Image classification data set "dataset" (James7803/CS-4641-Group-130 on GitHub). Class labels (4): glioma, meningioma, no tumor, pituitary tumor.

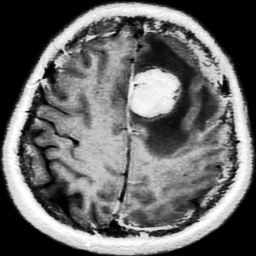
Label: meningioma

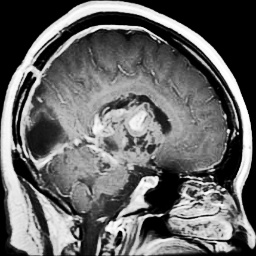
Label: glioma

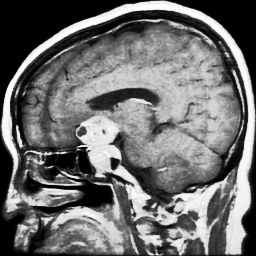
Label: pituitary tumor

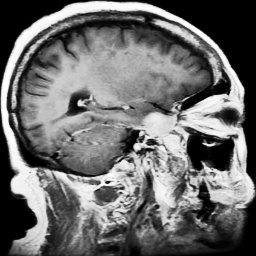
Label: meningioma

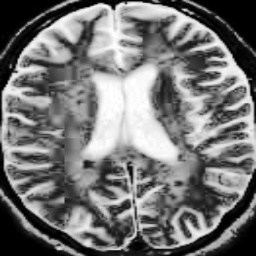
Label: no tumor

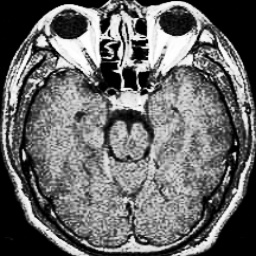
Label: pituitary tumor
